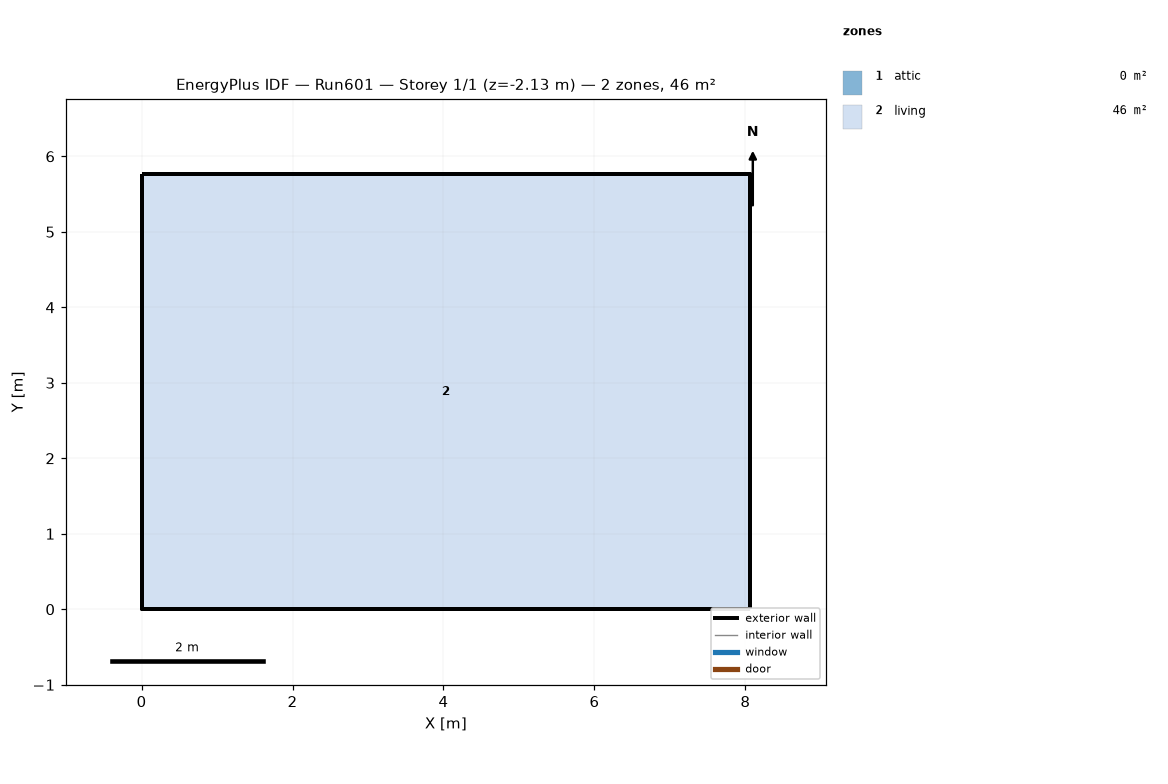
=== STOREY PLAN SPEC (per zone: floor XY polygon, exterior-wall plan segments, windows/doors) ===
zone 1: attic  (0.0 m²)
  exterior wall: (8.06, 0.00) – (8.06, 5.76) – (8.06, 2.88)  [8.6 m]
  exterior wall: (0.00, 5.76) – (0.00, 0.00) – (0.00, 2.88)  [8.6 m]
zone 2: living  (46.5 m²)
  floor: (0.00, 0.00) (0.00, 5.76) (8.06, 5.76) (8.06, 0.00)
  exterior wall: (0.00, 0.00) – (8.06, 0.00)  [8.1 m] x2 surfaces
  exterior wall: (8.06, 0.00) – (8.06, 5.76)  [5.8 m] x2 surfaces
  exterior wall: (8.06, 5.76) – (0.00, 5.76)  [8.1 m] x2 surfaces
  exterior wall: (0.00, 5.76) – (0.00, 0.00)  [5.8 m] x2 surfaces
  interior walls: 4

=== DERIVED (storey summary) ===
Building: Run601
Storey: 1 of 1  (floor level z = -2.13 m)
Storey gross floor area: 46.5 m²
Zones on this storey: 2
  - attic: floor 0.0 m²; exterior wall 17.3 m (7.9 m²); WWR 0.0%
  - living: floor 46.5 m²; exterior wall 27.6 m (210.7 m²); WWR 0.0%
Zone adjacency: (none detected)